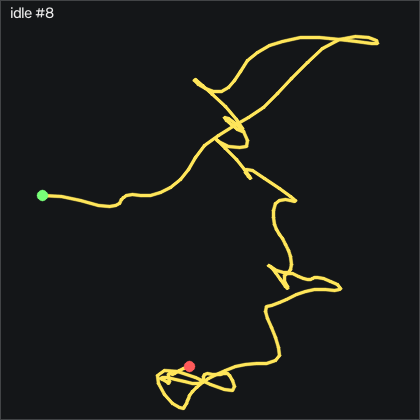

Values plotted in this chart, from the file beside it:
t_s, ax, ay, az, gx, gy, gz, seq
0.00000, -0.07800, 0.94, 0.271, 3.322, 0.272, -0.6573, 6827
0.01000, -0.09000, 0.937, 0.264, 3.261, 0.668, -0.6273, 6828
0.02100, -0.09300, 0.937, 0.26, 2.804, 0.729, -0.3223, 6829
0.03000, -0.09100, 0.935, 0.266, 2.011, 0.332, 0.3177, 6830
0.04000, -0.08100, 0.937, 0.271, 1.127, -0.186, 0.9887, 6831
0.05000, -0.07300, 0.934, 0.278, 0.5785, -0.43, 1.385, 6832
0.06100, -0.06000, 0.933, 0.286, 0.4565, -0.582, 1.599, 6833
0.07000, -0.04600, 0.936, 0.287, 0.3345, -0.46, 1.629, 6834
0.08000, -0.03900, 0.938, 0.292, 0.4865, -0.338, 1.324, 6835
0.09000, -0.03700, 0.944, 0.297, 0.9745, -0.09400, 0.8057, 6836
0.1, -0.04200, 0.949, 0.292, 1.432, 0.119, 0.2877, 6837
0.11, -0.04700, 0.954, 0.288, 1.707, -0.03300, 0.04366, 6838
0.12, -0.05100, 0.951, 0.279, 1.768, -0.491, -0.04834, 6839
0.13, -0.05600, 0.952, 0.279, 1.768, -0.918, 0.07366, 6840
0.14, -0.05200, 0.953, 0.276, 1.615, -1.344, 0.3487, 6841
0.15, -0.04600, 0.947, 0.282, 1.371, -1.741, 0.6837, 6842
0.16, -0.03900, 0.948, 0.282, 1.249, -2.015, 0.8977, 6843
0.17, -0.03500, 0.944, 0.282, 1.585, -2.046, 0.7757, 6844
0.18, -0.03200, 0.939, 0.276, 2.286, -1.741, 0.5617, 6845
0.191, -0.02000, 0.94, 0.27, 2.591, -1.497, 0.2267, 6846
0.2, -0.01700, 0.938, 0.266, 2.682, -1.497, -0.3523, 6847
0.21, -0.02300, 0.939, 0.268, 2.56, -1.832, -1.084, 6848
0.22, -0.04000, 0.945, 0.262, 2.438, -2.32, -1.785, 6849
0.23, -0.05500, 0.942, 0.264, 2.438, -2.716, -2.06, 6850
0.24, -0.06400, 0.938, 0.257, 2.621, -2.747, -1.999, 6851
0.25, -0.08100, 0.935, 0.247, 2.713, -2.411, -1.938, 6852
0.26, -0.08700, 0.933, 0.237, 2.804, -1.558, -1.633, 6853
0.27, -0.09500, 0.929, 0.235, 2.743, -0.521, -1.267, 6854
0.28, -0.09700, 0.928, 0.22, 2.347, 0.302, -0.6573, 6855
0.29, -0.08300, 0.931, 0.215, 1.402, 0.546, 0.07366, 6856
0.3, -0.06900, 0.927, 0.213, 0.1205, 0.485, 0.5927, 6857
0.31, -0.06300, 0.926, 0.219, -1.129, -0.00300, 0.5927, 6858
0.321, -0.06100, 0.932, 0.224, -2.318, -0.338, 0.4097, 6859
0.33, -0.06100, 0.935, 0.243, -3.141, -0.46, 0.2877, 6860
0.34, -0.06400, 0.937, 0.263, -3.537, -0.308, 0.2877, 6861
0.35, -0.06000, 0.935, 0.273, -3.293, 0.05800, 0.3787, 6862
0.361, -0.05600, 0.94, 0.278, -2.745, 0.546, 0.4097, 6863
0.37, -0.05400, 0.943, 0.283, -2.501, 0.82, 0.3177, 6864
0.38, -0.05100, 0.944, 0.286, -2.074, 1.125, 0.1047, 6865
0.39, -0.04800, 0.948, 0.29, -1.647, 1.522, -0.1093, 6866
0.4, -0.04400, 0.947, 0.284, -1.19, 1.765, -0.1093, 6867
0.41, -0.03400, 0.948, 0.283, -1.098, 1.674, -0.1393, 6868
0.42, -0.03200, 0.95, 0.283, -1.068, 1.186, -0.4743, 6869
0.43, -0.04700, 0.952, 0.284, -1.22, 0.576, -0.9323, 6870
0.44, -0.06300, 0.951, 0.289, -1.281, 0.08900, -1.023, 6871
0.45, -0.07500, 0.957, 0.295, -1.373, -0.46, -0.5963, 6872
0.46, -0.07800, 0.956, 0.306, -1.251, -0.735, 0.04366, 6873
0.47, -0.07700, 0.952, 0.307, -0.6715, -0.704, 0.5317, 6874
0.48, -0.07200, 0.946, 0.305, 0.1815, -0.125, 0.8977, 6875
0.491, -0.06200, 0.941, 0.299, 1.097, 0.851, 1.111, 6876
0.5, -0.04900, 0.934, 0.283, 1.859, 1.704, 0.9887, 6877
0.51, -0.04300, 0.928, 0.266, 2.225, 2.131, 0.8057, 6878
0.52, -0.03800, 0.927, 0.257, 1.859, 2.131, 0.3487, 6879
0.531, -0.04100, 0.928, 0.258, 0.9435, 1.552, -0.1093, 6880
0.54, -0.05200, 0.933, 0.262, 0.02952, 0.454, -0.5053, 6881
0.55, -0.06300, 0.94, 0.267, -0.7635, -0.369, -0.4133, 6882
0.56, -0.05600, 0.937, 0.277, -1.068, -0.796, 0.1957, 6883
0.57, -0.04900, 0.937, 0.287, -0.9155, -0.765, 0.4097, 6884
0.58, -0.04900, 0.939, 0.291, -0.2455, -0.46, 0.1657, 6885
0.59, -0.05700, 0.937, 0.279, 0.6695, 0.15, -0.3523, 6886
... 141 more rows
